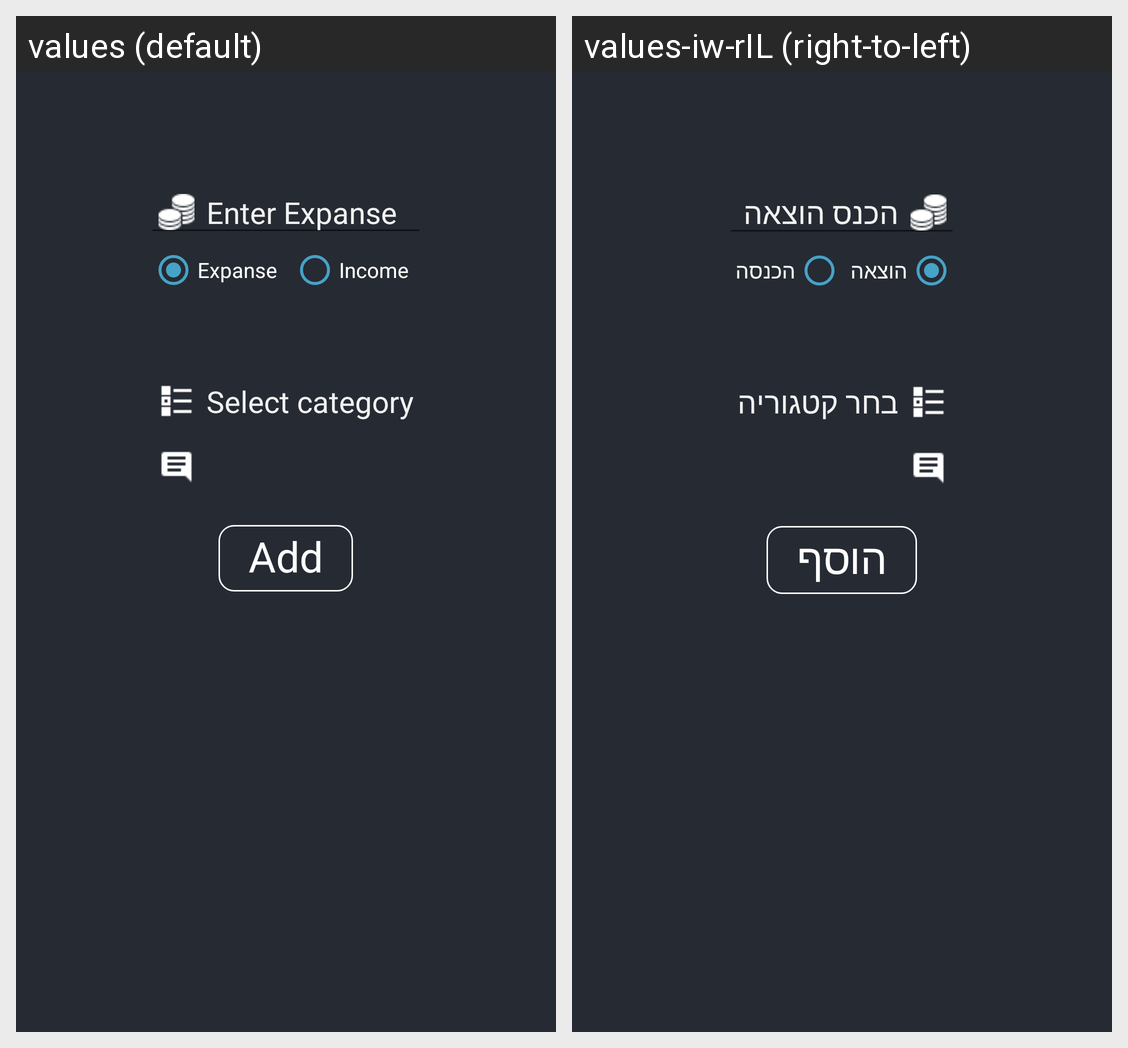

The Android screen above is rendered under two locales of the same app. Produce the string resources it draws, with the default and per-locale values.
Android screen res/layout/dialog_add_line.xml rendered under 2 locales, left to right: values (default), values-iw-rIL (right-to-left). Device: Nexus 5 (rendered at 1080×1920; each locale shown at half size, 540×960, under a caption strip naming it); theme AppTheme.
Strings drawn on this screen, with the default value and each locale's value (text and hints the layout hard-codes, and strings that could not be matched under every locale, appear in the picture but are not listed):

enter_amount
  values: Enter Expanse
  values-iw-rIL: הכנס הוצאה

Expanse
  values: Expanse
  values-iw-rIL: הוצאה

Income
  values: Income
  values-iw-rIL: הכנסה

choose_category
  values: Select category
  values-iw-rIL: בחר קטגוריה

add_line
  values: Add
  values-iw-rIL: הוסף
